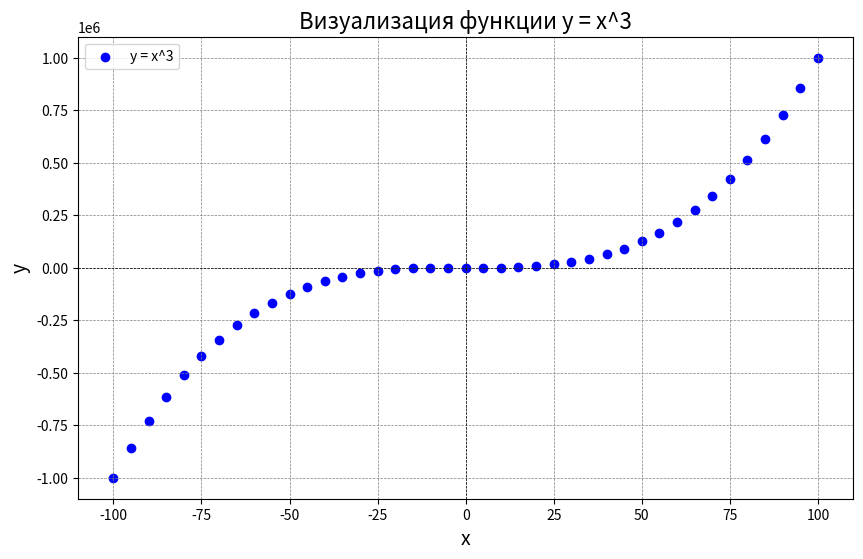

Here is the Python script that generated this plot:
import pandas as pd


#   Pandas — это программная библиотека на языке Python для обработки и анализа данных.
# Она предоставляет специальные структуры данных и операции для манипулирования
# числовыми таблицами и временными рядами.
# С помощью pandas можно:
# фильтровать, сортировать, агрегировать и преобразовывать данные;
# интегрироваться с различными источниками для чтения и записи;
# визуализировать наборы данных.

data = {'Имя': ['Анна', 'Петр', 'Мария', 'Иван'],
        'Возраст': [25, 30, 35, 40],
        'Город': ['Москва', 'Санкт-Петербург', 'Киев', 'Минск']}

df = pd.DataFrame(data)
print(df.head())

#  Matplotlib - это популярная библиотека для создания графиков и визуализации
#  данных в языке программирования Python. Она позволяет создавать различные типы
#  графиков, включая линейные графики, столбчатые графики, круговые диаграммы,
#  гистограммы и многие другие.

import matplotlib.pyplot as plt

# Данные
x = [i for i in range(-100, 101, 5)]
y = [j**3 for j in x]

# Создание графика
plt.figure(figsize=(10, 6))  # Устанавливаем размер графика
plt.scatter(x, y, color='blue', marker='o', label='y = x^3')  # Параметры точек

# Настройки графика
plt.title('Визуализация функции y = x^3', fontsize=16)  # Заголовок графика
plt.xlabel('x', fontsize=14)  # Метка оси X
plt.ylabel('y', fontsize=14)  # Метка оси Y
plt.axhline(0, color='black',linewidth=0.5, ls='--')  # Горизонтальная линия y=0
plt.axvline(0, color='black',linewidth=0.5, ls='--')  # Вертикальная линия x=0
plt.grid(color = 'gray', linestyle = '--', linewidth = 0.5)  # Сетка
plt.legend()  # Легенда

# Показать график
plt.show()

